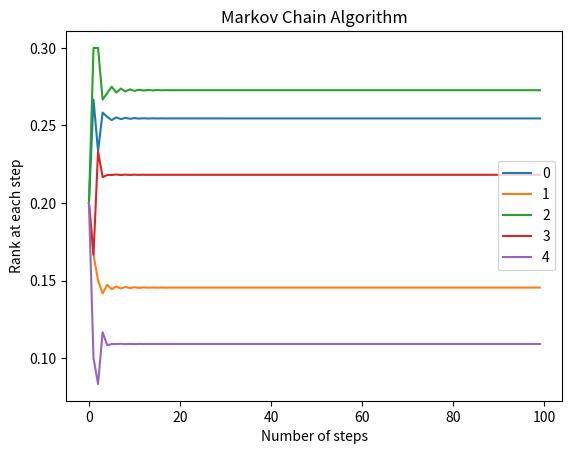

Generate this figure with matplotlib:
from typing import Optional

import numpy as np
from matplotlib import pyplot as plt


class Markov_Chain:
    """Class to model markov chain in python."""

    def __init__(
        self: "Markov_Chain",
        web_net: dict = None,
        max: int = 100,
        threshold: float = 0.001,
        alpha: float = 0.001,
        random_restart: bool = True,
        show_change: bool = False,
    ) -> None:
        """Constructor

        Args:
            self (Markov_Chain): mandatory self object.
            web_net (dict, optional): initial or pre-defined web betwork. Defaults to None.
            max (int, optional): maximum number of itterations. Defaults to 100.
            threshold (float, optional): error threshold. Defaults to 0.001.
            alpha (float, optional): some constant for random restart. Defaults to 0.001.
            random_restart (bool, optional): to start randomly if user get struck at some web pages. Defaults to True.
            show_change (bool, optional): show how the rank vector change. Defaults to False.
        """
        if web_net:
            self.web_net = web_net
        else:
            self.web_net = {}

        self.max = max
        self.threshold = threshold
        self.alpha = alpha
        self.random_restart = random_restart
        self.show_change = show_change
        self.change = []

    def transition_matrix(self: "Markov_Chain") -> None:
        """Generate the transition matrix with the uniform probability
        to each outwards edge a node has.

        Args:
            self (Markov_Chain): _description_
        """
        self.P = np.zeros(
            shape=(
                len(self.web_net),
                len(self.web_net),
            ),
            dtype=float,
        )
        for _from, neighbours in self.web_net.items():
            p = 1 / len(neighbours)
            for _to in neighbours:
                self.P[_from][_to] = p

    def rank_vector(self: "Markov_Chain") -> None:
        """rank vector that contains the rank as the web-pages

        Args:
            self (Markov_Chain): mandatory self object.
        """
        self.N = len(self.web_net)
        uniform_probability = 1 / self.N
        self.rank = np.array([uniform_probability for _ in range(self.N)], dtype=float)

    def simulate(self: "Markov_Chain") -> None:
        """starts the simulation by performing repetative matrix product following the
        relation rank_vector_{n+1} = rank_vector_{n}*Transition_probablity_matrix

        Args:
            self (Markov_Chain): mandatory self object.
        """
        self.rank_vector()
        self.transition_matrix()
        dist = 1
        _max = self.max
        if self.random_restart:
            P = (1 - self.alpha) * self.P + (self.alpha / self.N) * np.ones(
                shape=(self.N, self.N), dtype=float
            )
        else:
            P = self.P

        if self.show_change:
            print("Ranking at the start of simulation:", self.rank)

        while dist > self.threshold and _max:
            self.change.append(self.rank)
            old = self.rank
            self.rank = np.matmul(self.rank, P)
            dist = np.linalg.norm(old - self.rank)
            _max -= 1
        self.max -= _max
        if self.show_change:
            print("Ranking at the end of simulation:", self.rank)
            print("It took", self.max, "steps to complete.")

    def top(self: "Markov_Chain", n: int = 5) -> Optional[int]:
        """Returns top n pages ranked by the algorithm.

        Args:
            self (Markov_Chain): mandatory self object.
            n (int, optional): number of top results to show. Defaults to 5.

        Returns:
            Optional[int]: list of ranked pages from top rank at 0 to low rank towards right.
        """

        self.simulate()
        if n > self.N:
            n = self.N
        self.rank_pages = [i for i in enumerate(self.rank)]
        self.rank_pages = sorted(self.rank_pages, key=lambda k: k[1], reverse=True)
        return [i[0] for i in self.rank_pages[:n]]

    def graph(self: "Markov_Chain") -> None:
        self.change = np.transpose(self.change)
        for i in range(self.N):
            plt.plot(list(range(self.max)), self.change[i], label=str(i))
        plt.xlabel("Number of steps")
        plt.ylabel("Rank at each step")
        plt.title("Markov Chain Algorithm")
        plt.legend()
        plt.show()

    def add_state(self: "Markov_Chain", _from: int, _to: int) -> None:
        """add state to the graph state

        Args:
            _to (int): intial node of the state
            _from (int): terminating node of the state
            transition_probablity (float): transition probability of the state
        """
        self.web_net[_from] = self.web_net.get(_from, set()) | set([_to])

    def __add__(self: "Markov_Chain", state: tuple[int, int]) -> "Markov_Chain":
        """special method to add states as tuples

        Args:
            state (tuple[int, int]): state tuple (_from, _to)

        Returns:
            Markov_State: class object
        """
        self.add_state(state[0], state[1])
        return self


web_network = {
    0: set([2, 3]),
    1: set([2]),
    2: set([0, 1, 3]),
    3: set([0, 4]),
    4: set([0]),
}
www = Markov_Chain(web_network, random_restart=False, show_change=False, threshold=0)
www += (4, 1)
# www += (5, 2)
# www += (0, 5)
# www += (6, 1)
# www += (2, 6)
# www += (1, 6)
n = 5
pg = www.top(n)
www.graph()
